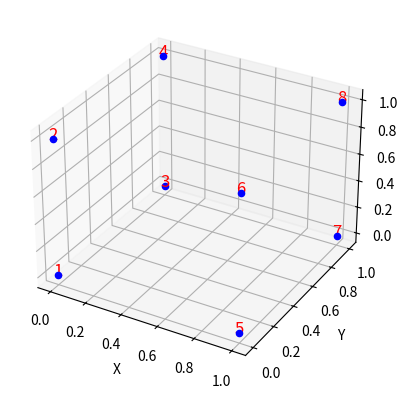

Python code for this plot:
# import matplotlib.pyplot as plt
# import numpy as np
#
# # Your 3D array
# array_3d = np.array([[[1, 2], [3, 4]], [[5, 6], [7, 8]]])
#
# # Create subplots for each layer
# fig, axs = plt.subplots(1, 2, figsize=(8, 4))
# for i in range(array_3d.shape[0]):
#     axs[i].imshow(array_3d[i], cmap='viridis', interpolation='nearest')
#     axs[i].set_title(f'Layer {i}')
#     axs[i].set_xticks([0, 1])
#     axs[i].set_yticks([0, 1])
#     plt.colorbar(axs[i].imshow(array_3d[i], cmap='viridis'), ax=axs[i])
#
# plt.tight_layout()
# plt.show()

# import numpy as np
# import matplotlib.pyplot as plt
#
# # Mảng 3 chiều
# arr = np.array([[[1, 2], [3, 4]], [[5, 6], [7, 8]]])
#
# # Tạo mặt nạ cho voxels (ở đây tất cả các giá trị đều > 0 nên hiển thị toàn bộ)
# mask = arr > 0
#
# fig = plt.figure()
# ax = fig.add_subplot(111, projection='3d')
#
# # Vẽ voxels với màu sắc theo giá trị
# ax.voxels(mask, facecolors=plt.cm.viridis(arr / arr.max()), edgecolor='k')
#
# ax.set_xlabel('X')
# ax.set_ylabel('Y')
# ax.set_zlabel('Z')
#
# plt.show()

import numpy as np
import matplotlib.pyplot as plt

# Mảng 3 chiều
arr = np.array([[[1, 2], [3, 4]] , [[5, 6], [7, 8]] ])

fig = plt.figure()
ax = fig.add_subplot(111, projection='3d')

# Vẽ từng điểm và gán nhãn là giá trị của phần tử
for i in range(arr.shape[0]):
    for j in range(arr.shape[1]):
        for k in range(arr.shape[2]):
            ax.scatter(i, j, k, color='blue')
            ax.text(i, j, k, str(arr[i,j,k]), color='red', fontsize=12, ha='center')

ax.set_xlabel('X')
ax.set_ylabel('Y')
ax.set_zlabel('Z')

plt.show()

